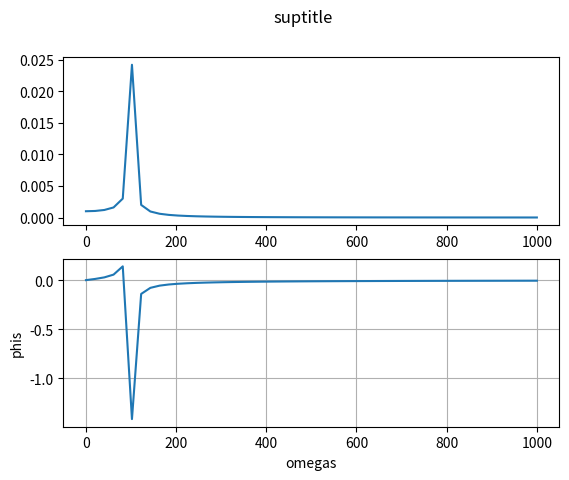

Reproduce this figure in Python.
import numpy as np
import matplotlib.pyplot as plt

"""
SDOF Damped and Driven

"""

k = 10001       # Nm
c = 0.1    # 
m = 1       # kg

omega = 101  # rad/s

F_0 = 10 # N

om_n = np.sqrt(k/m)

x_0 = (F_0)/(np.sqrt((c*omega)**2 + (k - m*omega**2)**2))

phi = np.arctan((c*omega)/(k-m*omega**2))
phi = np.rad2deg(phi)

print("Amplitude is in:", x_0)
print("Phi is in deg:", phi)
print("Natrual Frequency is in rad/s:", om_n)

omegas = np.linspace(0.01, 1000)
x_0s = []
phis = []

for om in omegas:
    x_0 = (F_0)/(np.sqrt((c*om)**2 + (k - m*om**2)**2))

    phi = np.rad2deg(np.arctan((c*om)/(k-m*om**2)))
  

    x_0s.append(x_0)
    phis.append(phi)

fig, axs = plt.subplots(2)
fig.suptitle('suptitle')
axs[0].plot(omegas, x_0s)
# plt.loglog(True)
plt.xlabel('omegas')
plt.ylabel('x_0s')
plt.grid()

axs[1].plot(omegas, phis)
# plt.loglog(True)
plt.xlabel('omegas')
plt.ylabel('phis')
plt.grid(True)

plt.show()
